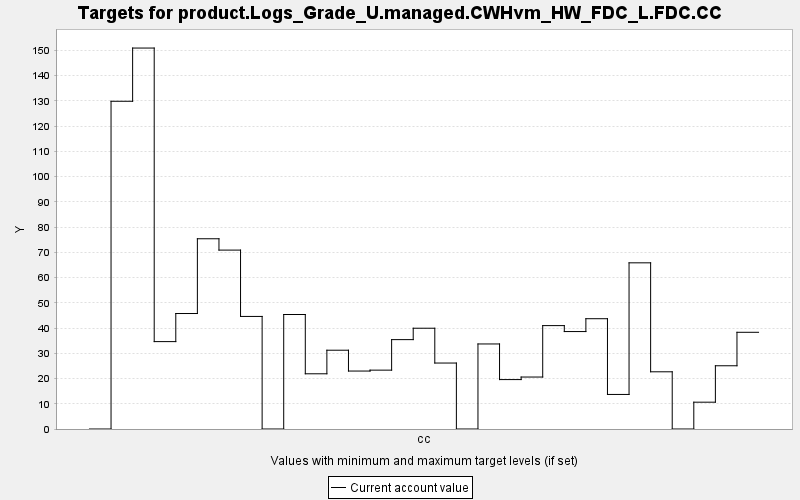

The file beside this chart, header and first rows:
TARGET, PERIOD, YEAR, PERIODWIDTH, MINIMUM, MAXIMUM, MINWEIGHT, MAXWEIGHT, CURRENT, SUMMARY
product.Logs_Grade_U.managed.CWHvm_HW_FD…, 0, 0, 10.0, 0.0, 10000, 1.0, 1.0, 0.0, 0.0
product.Logs_Grade_U.managed.CWHvm_HW_FD…, 1, 10, 10.0, 0.0, 10000, 1.0, 1.0, 129.8, 0.0
product.Logs_Grade_U.managed.CWHvm_HW_FD…, 2, 20, 10.0, 0.0, 10000, 1.0, 1.0, 150.9, 0.0
product.Logs_Grade_U.managed.CWHvm_HW_FD…, 3, 30, 10.0, 0.0, 10000, 1.0, 1.0, 34.61, 0.0
product.Logs_Grade_U.managed.CWHvm_HW_FD…, 4, 40, 10.0, 0.0, 10000, 1.0, 1.0, 45.74, 0.0
product.Logs_Grade_U.managed.CWHvm_HW_FD…, 5, 50, 10.0, 0.0, 10000, 1.0, 1.0, 75.34, 0.0
product.Logs_Grade_U.managed.CWHvm_HW_FD…, 6, 60, 10.0, 0.0, 10000, 1.0, 1.0, 70.85, 0.0
product.Logs_Grade_U.managed.CWHvm_HW_FD…, 7, 70, 10.0, 0.0, 10000, 1.0, 1.0, 44.58, 0.0
product.Logs_Grade_U.managed.CWHvm_HW_FD…, 8, 80, 10.0, 0.0, 10000, 1.0, 1.0, 0.0, 0.0
product.Logs_Grade_U.managed.CWHvm_HW_FD…, 9, 90, 10.0, 0.0, 10000, 1.0, 1.0, 45.35, 0.0
product.Logs_Grade_U.managed.CWHvm_HW_FD…, 10, 100, 10.0, 0.0, 10000, 1.0, 1.0, 21.87, 0.0
product.Logs_Grade_U.managed.CWHvm_HW_FD…, 11, 110, 10.0, 0.0, 10000, 1.0, 1.0, 31.2, 0.0
product.Logs_Grade_U.managed.CWHvm_HW_FD…, 12, 120, 10.0, 0.0, 10000, 1.0, 1.0, 22.95, 0.0
product.Logs_Grade_U.managed.CWHvm_HW_FD…, 13, 130, 10.0, 0.0, 10000, 1.0, 1.0, 23.31, 0.0
product.Logs_Grade_U.managed.CWHvm_HW_FD…, 14, 140, 10.0, 0.0, 10000, 1.0, 1.0, 35.4, 0.0
product.Logs_Grade_U.managed.CWHvm_HW_FD…, 15, 150, 10.0, 0.0, 10000, 1.0, 1.0, 39.91, 0.0
product.Logs_Grade_U.managed.CWHvm_HW_FD…, 16, 160, 10.0, 0.0, 10000, 1.0, 1.0, 26.12, 0.0
product.Logs_Grade_U.managed.CWHvm_HW_FD…, 17, 170, 10.0, 0.0, 10000, 1.0, 1.0, 0.0, 0.0
product.Logs_Grade_U.managed.CWHvm_HW_FD…, 18, 180, 10.0, 0.0, 10000, 1.0, 1.0, 33.68, 0.0
product.Logs_Grade_U.managed.CWHvm_HW_FD…, 19, 190, 10.0, 0.0, 10000, 1.0, 1.0, 19.57, 0.0
product.Logs_Grade_U.managed.CWHvm_HW_FD…, 20, 200, 10.0, 0.0, 10000, 1.0, 1.0, 20.58, 0.0
product.Logs_Grade_U.managed.CWHvm_HW_FD…, 21, 210, 10.0, 0.0, 10000, 1.0, 1.0, 40.95, 0.0
product.Logs_Grade_U.managed.CWHvm_HW_FD…, 22, 220, 10.0, 0.0, 10000, 1.0, 1.0, 38.59, 0.0
product.Logs_Grade_U.managed.CWHvm_HW_FD…, 23, 230, 10.0, 0.0, 10000, 1.0, 1.0, 43.68, 0.0
product.Logs_Grade_U.managed.CWHvm_HW_FD…, 24, 240, 10.0, 0.0, 10000, 1.0, 1.0, 13.69, 0.0
product.Logs_Grade_U.managed.CWHvm_HW_FD…, 25, 250, 10.0, 0.0, 10000, 1.0, 1.0, 65.81, 0.0
product.Logs_Grade_U.managed.CWHvm_HW_FD…, 26, 260, 10.0, 0.0, 10000, 1.0, 1.0, 22.66, 0.0
product.Logs_Grade_U.managed.CWHvm_HW_FD…, 27, 270, 10.0, 0.0, 10000, 1.0, 1.0, 0.0, 0.0
product.Logs_Grade_U.managed.CWHvm_HW_FD…, 28, 280, 10.0, 0.0, 10000, 1.0, 1.0, 10.62, 0.0
product.Logs_Grade_U.managed.CWHvm_HW_FD…, 29, 290, 10.0, 0.0, 10000, 1.0, 1.0, 25.04, 0.0
product.Logs_Grade_U.managed.CWHvm_HW_FD…, 30, 300, 10.0, 0.0, 10000, 1.0, 1.0, 38.3, 0.0
